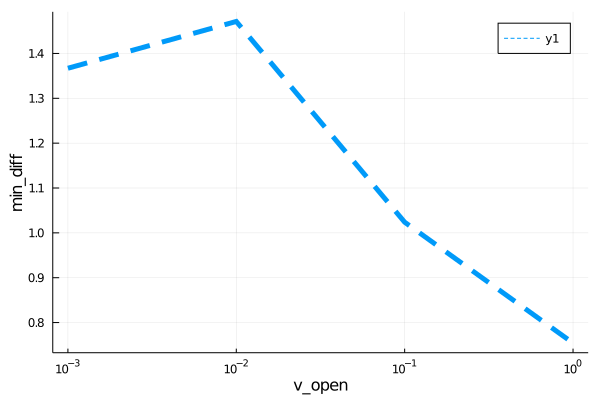

The data file committed next to this chart (first rows):
para, error
0.001, 1.367
0.01, 1.471
0.1, 1.024
1.0, 0.7543
